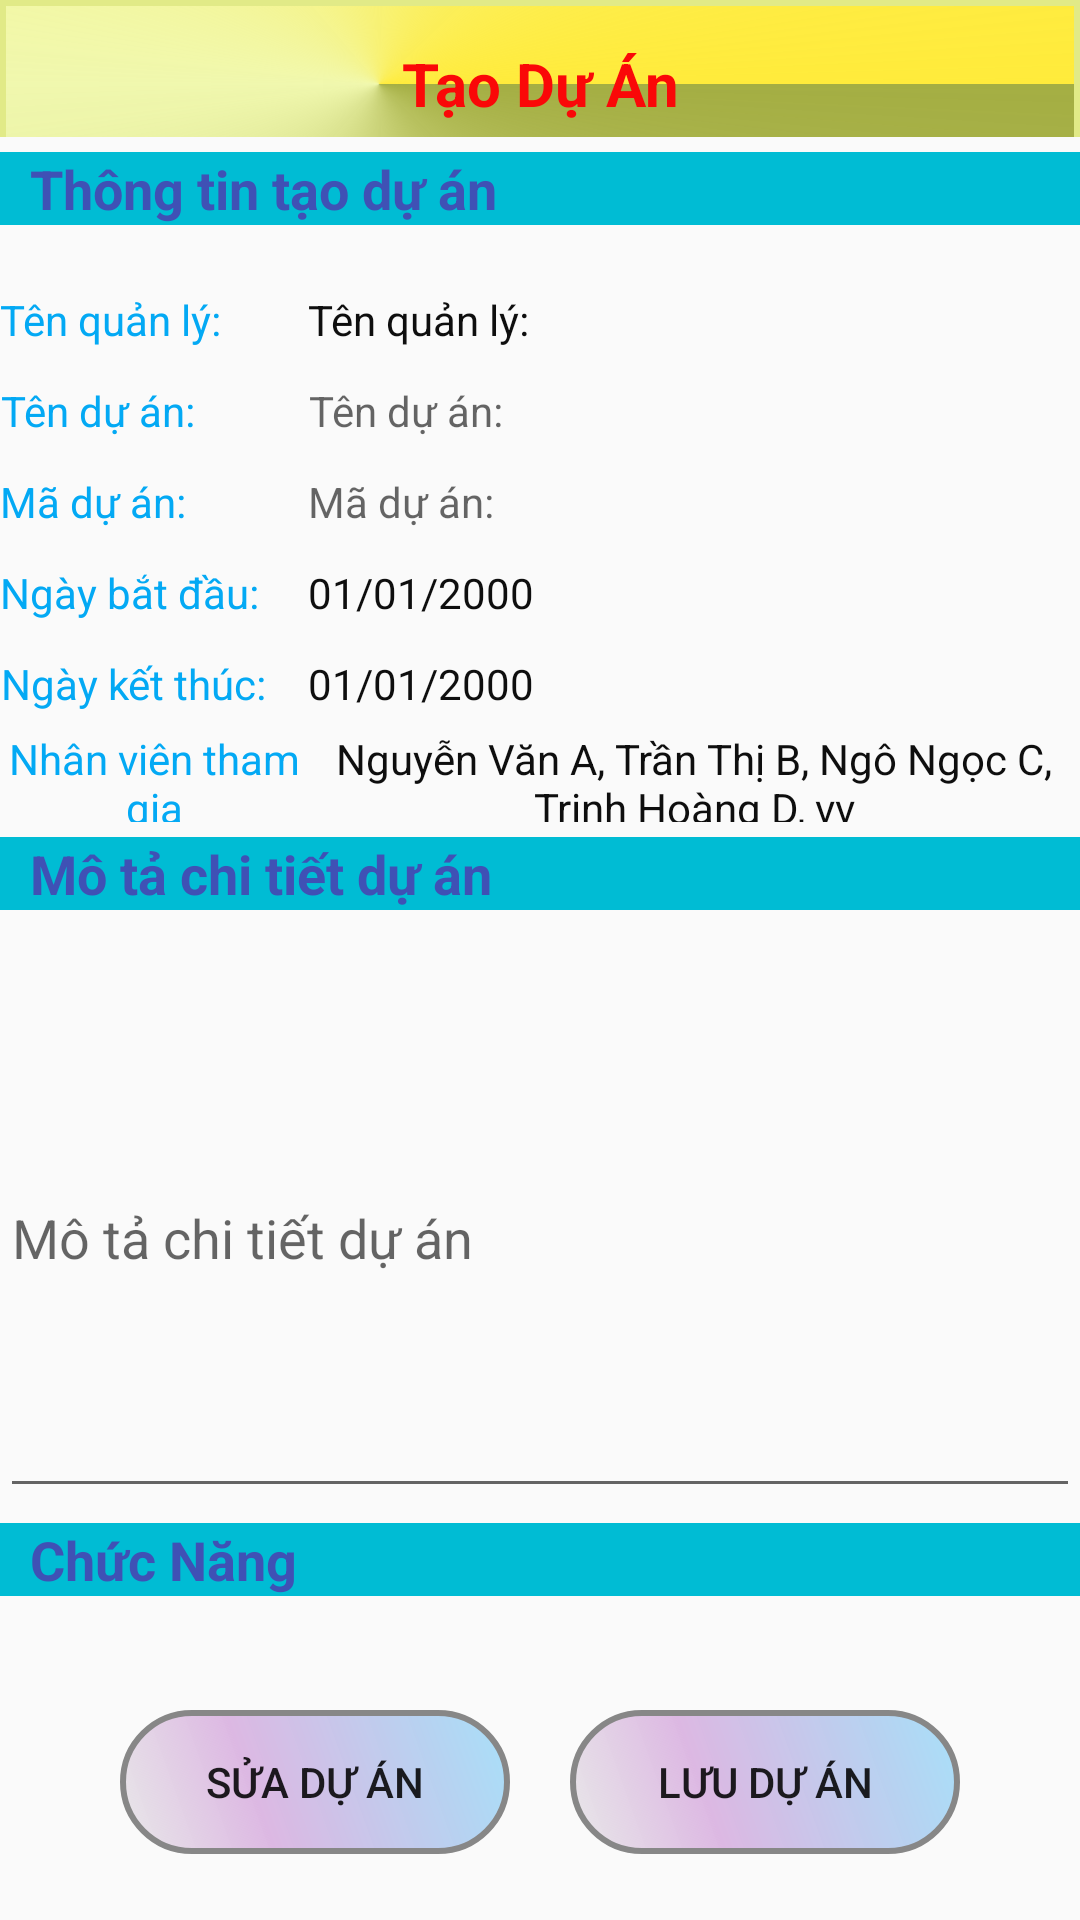

Produce the Android XML layout that renders to this screen, including the resource entries it uses.
<!-- AndroidManifest.xml: application theme AppTheme -->
<!-- res/layout/detail_project_layout.xml -->
<?xml version="1.0" encoding="utf-8"?>
<LinearLayout xmlns:android="http://schemas.android.com/apk/res/android"
    android:layout_width="match_parent"
    android:layout_height="match_parent"
    xmlns:tools="http://schemas.android.com/tools"
    android:orientation="vertical"
    android:background="@drawable/background"
    tools:context=".Activity.Detail_Project_Activity">
    <LinearLayout style="@style/actionbar">
        <TextView
            style="@style/quanlynhansu"
            android:text="@string/taoproject" />
    </LinearLayout>


    <LinearLayout
        android:layout_width="match_parent"
        android:layout_height="0dp"
        android:layout_weight="1">
        <TextView
            style="@style/thongtin"
            android:text="@string/taoprojectTT"/>
    </LinearLayout>


    <LinearLayout
        android:layout_width="match_parent"
        android:layout_height="0dp"
        android:layout_weight="4"
        android:orientation="horizontal">

        <LinearLayout
            android:layout_width="0dp"
            android:layout_height="match_parent"
            android:layout_weight="2"
            android:orientation="vertical">
            <TextView
                style="@style/textview"
                android:text="@string/tenquanly" />
            <TextView
                android:text="@string/tenduan"
                style="@style/textview"/>
            <TextView
                android:text="@string/maduan"
                style="@style/textview"/>
            <TextView
                android:text="@string/ngaybatdau"
                style="@style/textview"/>
            <TextView
                android:text="@string/ngayketthuc"
                style="@style/textview"/>
            <TextView
                android:text="@string/nhanvienthamgia"
                style="@style/textview"/>
        </LinearLayout>
        <LinearLayout
            android:layout_width="0dp"
            android:layout_height="match_parent"
            android:layout_weight="5"
            android:orientation="vertical">
            <TextView
                android:id="@+id/txtDetailProjectTenQL"
                android:text="@string/tenquanly"
                style="@style/textviewND"/>
            <TextView
                android:id="@+id/txtDetailProjectTenDuAn"
                android:hint="@string/tenduan"
                style="@style/textviewND"/>
            <TextView
                android:id="@+id/txtDetailProjectMaDuAn"
                android:hint="@string/maduan"
                style="@style/textviewND"/>
            <TextView
                android:id="@+id/txtDetailProjectDateStart"
                android:text="01/01/2000"
                style="@style/textviewND"/>
            <TextView
                android:id="@+id/txtDetailProjectDateFinish"
                android:text="01/01/2000"
                style="@style/textviewND"/>
            <TextView
                android:id="@+id/txtDetailProjectNVThamGia"
                android:text="Nguyễn Văn A, Trần Thị B, Ngô Ngọc C, Trịnh Hoàng D, vv"
                style="@style/textviewND"/>
        </LinearLayout>
    </LinearLayout>
    <LinearLayout
        android:layout_width="match_parent"
        android:layout_height="0dp"
        android:layout_weight="1">
        <TextView
            style="@style/thongtin"
            android:text="@string/motaduan"/>
    </LinearLayout>
    <LinearLayout
        android:layout_width="match_parent"
        android:layout_height="0dp"
        android:layout_weight="4">
        <EditText
            android:id="@+id/edtDetailDescription"
            android:hint="@string/motaduan"
            android:layout_width="match_parent"
            android:layout_height="match_parent"/>
    </LinearLayout>

    <LinearLayout
        android:layout_width="match_parent"
        android:layout_height="0dp"
        android:layout_weight="1">
        <TextView
            style="@style/thongtin"
            android:text="@string/chucnang"/>
    </LinearLayout>
    <LinearLayout
        android:layout_width="match_parent"
        android:layout_height="0dp"
        android:layout_weight="2"
        android:gravity="center"
        android:orientation="horizontal">
        <Button
            android:id="@+id/btnSuaProject"
            android:text="@string/suaduan"
            android:layout_width="wrap_content"
            android:layout_height="wrap_content"
            android:layout_marginRight="10dp"
            android:background="@drawable/button"/>
        <Button
            android:id="@+id/btnLuuDuAn"
            android:text="@string/luuduan"
            android:layout_marginLeft="10dp"
            android:layout_width="wrap_content"
            android:layout_height="wrap_content"
            android:background="@drawable/button"/>
    </LinearLayout>

</LinearLayout>
<!-- resources referenced by this layout -->
<resources>
  <string name="chucnang">Chức Năng</string>
  <string name="luuduan">Lưu dự án</string>
  <string name="maduan">Mã dự án: </string>
  <string name="motaduan">Mô tả chi tiết dự án</string>
  <string name="ngaybatdau">Ngày bắt đầu: </string>
  <string name="ngayketthuc">Ngày kết thúc: </string>
  <string name="nhanvienthamgia">Nhân viên tham gia</string>
  <string name="suaduan">Sửa Dự Án</string>
  <string name="taoproject">Tạo Dự Án</string>
  <string name="taoprojectTT">Thông tin tạo dự án</string>ho
  <string name="tenduan">Tên dự án: </string>
  <string name="tenquanly">Tên quản lý: </string>
  <style name="actionbar">
          <item name="android:layout_width">match_parent</item>
          <item name="android:layout_height">0dp</item>
          <item name="android:layout_weight">1</item>
      </style>
  <style name="quanlynhansu">
          <item name="android:layout_width">match_parent</item>
          <item name="android:layout_height">?attr/actionBarSize</item>
          <item name="android:textStyle">bold</item>
          <item name="android:background">@drawable/actionbar</item>
          <item name="android:text">@string/app_name</item>
          <item name="android:gravity">center</item>
          <item name="android:textSize">20sp</item>
          <item name="android:textColor">#FA0808</item>
      </style>
  <style name="textview">
          <item name="android:layout_width">wrap_content</item>
          <item name="android:layout_height">0dp</item>
          <item name="android:layout_weight">1</item>
          <item name="android:gravity">center</item>
          <item name="android:textColor">#03A9F4</item>
      </style>
  <style name="textviewND">
          <item name="android:layout_width">wrap_content</item>
          <item name="android:layout_height">0dp</item>
          <item name="android:layout_weight">1</item>
          <item name="android:gravity">center</item>
          <item name="android:textColor">#0E0E0E</item>
      </style>
  <style name="thongtin">
          <item name="android:layout_width">match_parent</item>
          <item name="android:layout_height">wrap_content</item>
          <item name="android:textStyle">bold</item>
          <item name="android:background">#00BCD4</item>
          <item name="android:paddingLeft">10dp</item>
          <item name="android:layout_marginTop">5dp</item>
          <item name="android:layout_marginBottom">5dp</item>
          <item name="android:textSize">18sp</item>
          <item name="android:textColor">#3F51B5</item>
      </style>
  <style name="AppTheme" parent="Theme.AppCompat.Light.DarkActionBar">
          
          <item name="colorPrimary">@color/colorPrimary</item>
          <item name="colorPrimaryDark">@color/colorPrimaryDark</item>
          <item name="colorAccent">@color/colorAccent</item>
      </style>
  <!-- drawable actionbar (drawable) -->
  <?xml version="1.0" encoding="utf-8"?>
  <shape android:shape="rectangle"
      xmlns:android="http://schemas.android.com/apk/res/android">
  
      <corners android:radius="0dp" />
      <gradient
          android:angle="45"
          android:centerX="35%"
          android:centerColor="#4FDCF406"
          android:startColor="#A4AE43"
          android:endColor="#FFEB3B"
          android:type="sweep"
          />
      <padding
          android:left="0dp"
          android:right="0dp"
          android:top="0dp"
          android:bottom="0dp"
          />
      <size
          android:width="130dp"
          android:height="30dp"
          />
      <stroke
          android:width="2dp"
          android:color="#E1EA87"
          />
  
  </shape>
  <string name="app_name">QUẢN LÝ NHÂN SỰ</string>
  <!-- not gathered from this repository: default colours our renderer supplied (Android Studio template values) -->
  <color name="colorPrimary">#FF6200EE</color>
  <color name="colorPrimaryDark">#FF3700B3</color>
  <color name="colorAccent">#FF03DAC5</color>
</resources>
